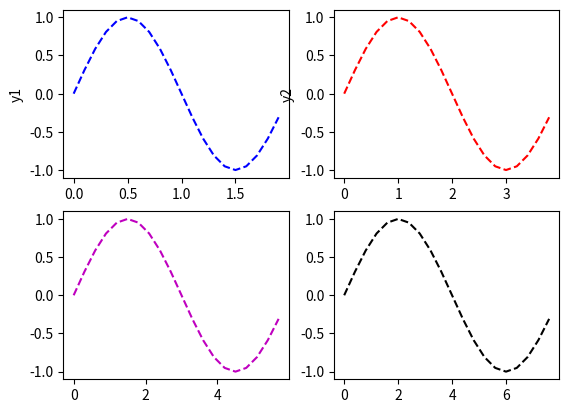

Reproduce this figure in Python.
import numpy as np
import pandas as pd
import matplotlib.pyplot as plt
from matplotlib.ticker import MultipleLocator
from mpl_toolkits.mplot3d import Axes3D

t=np.arange(0.0,2.0,0.1)
s=np.sin(t*np.pi)
plt.subplot(2,2,1) #要生成两行两列，这是第一个图plt.subplot('行','列','编号')
plt.plot(t,s,'b--')
plt.ylabel('y1')
plt.subplot(2,2,2) #两行两列,这是第二个图
plt.plot(2*t,s,'r--')
plt.ylabel('y2')
plt.subplot(2,2,3)#两行两列,这是第三个图
plt.plot(3*t,s,'m--')
plt.subplot(2,2,4)#两行两列,这是第四个图
plt.plot(4*t,s,'k--')
plt.show()
